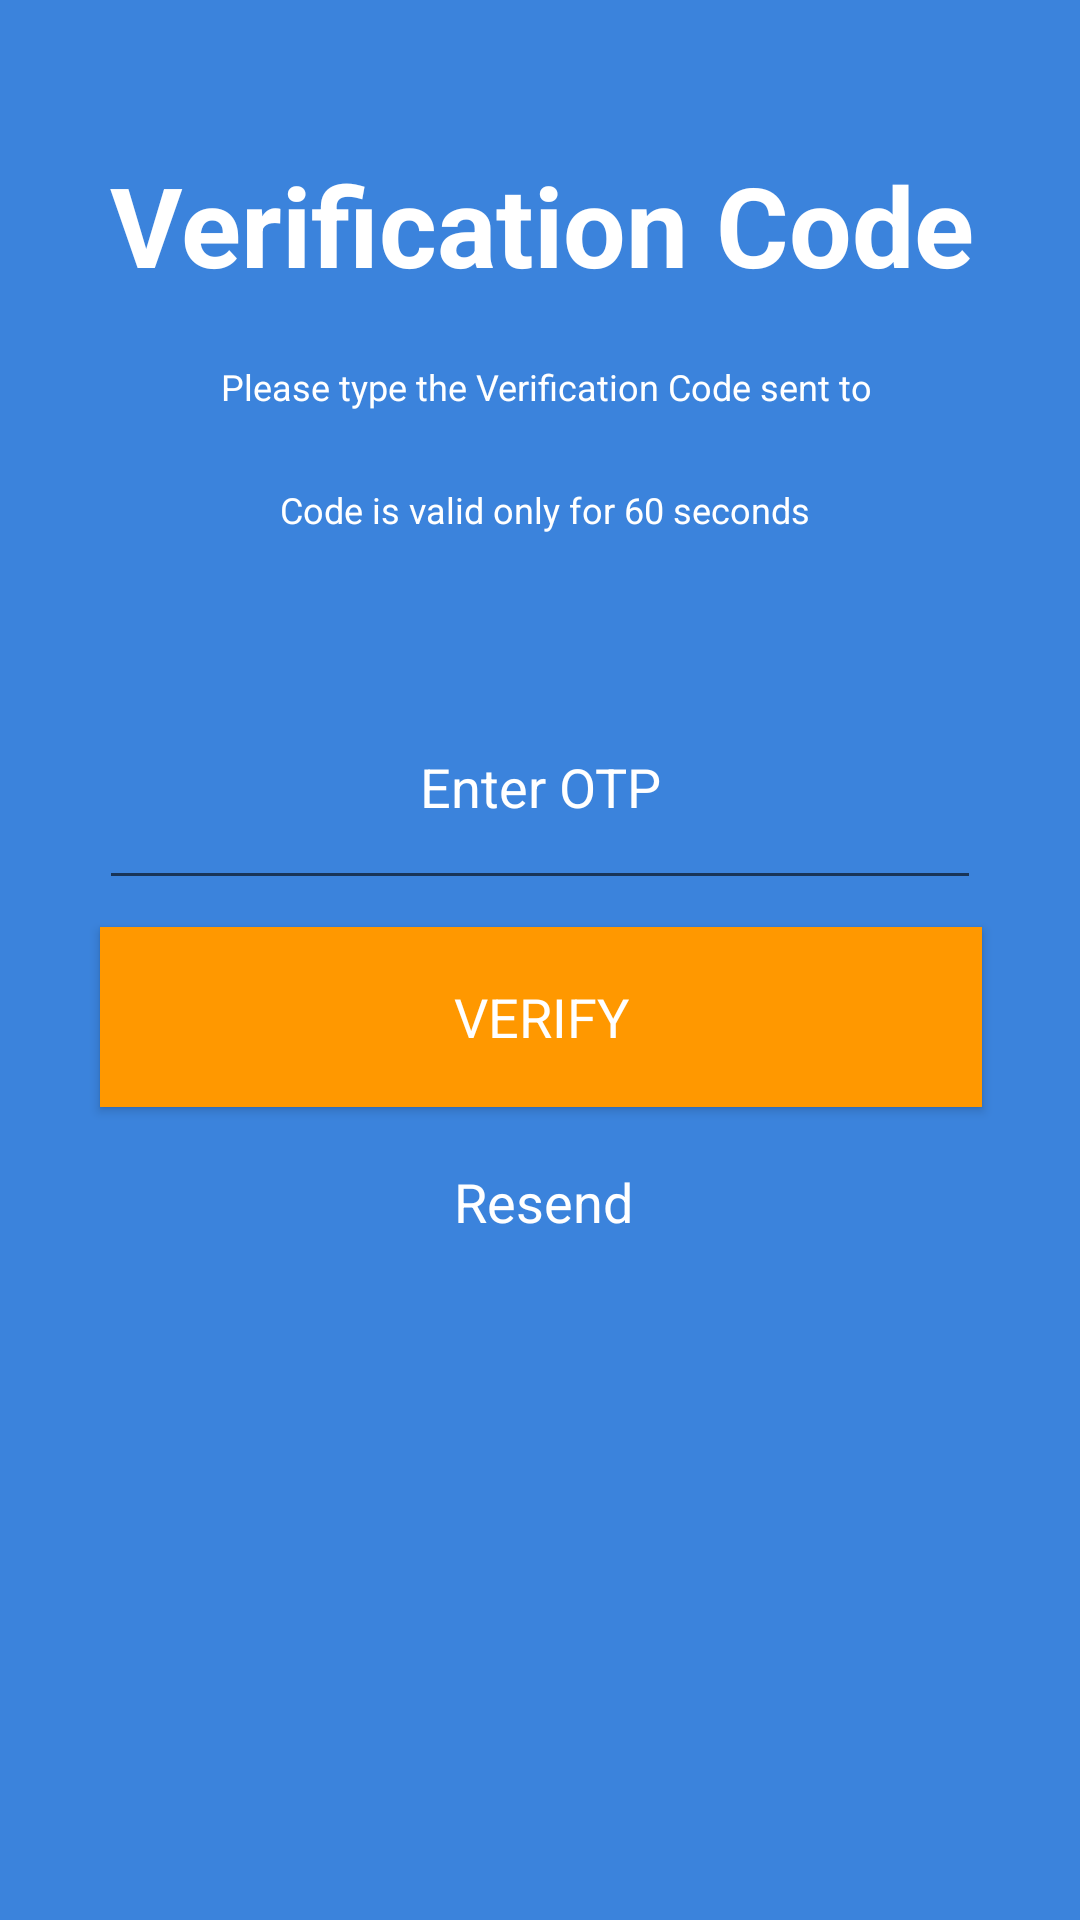

Android layout source for this screen:
<!-- AndroidManifest.xml: application theme AppTheme -->
<!-- res/layout/activity_next.xml -->
<?xml version="1.0" encoding="utf-8"?>
<androidx.constraintlayout.widget.ConstraintLayout xmlns:android="http://schemas.android.com/apk/res/android"
    xmlns:app="http://schemas.android.com/apk/res-auto"
    xmlns:tools="http://schemas.android.com/tools"
    android:layout_width="match_parent"
    android:layout_height="match_parent"
    tools:context=".nextActivity">
    <LinearLayout
        android:layout_width="match_parent"
        android:layout_height="match_parent"
        android:background="#3B83DC"
        ></LinearLayout>
    <TextView
        android:id="@+id/textView2"
        android:layout_width="397dp"
        android:layout_height="82dp"
        android:gravity="center_horizontal"
        android:text="Verification Code"
        android:textAlignment="center"
        android:fontFamily="sans-serif"
        android:textColor="#ffffff"
        android:textSize="37sp"
        android:textStyle="bold"
        app:layout_constraintBottom_toTopOf="@+id/userCode"
        app:layout_constraintEnd_toEndOf="parent"
        app:layout_constraintStart_toStartOf="parent"
        app:layout_constraintTop_toTopOf="parent"
        app:layout_constraintVertical_bias="0.317" />


    <TextView
        android:id="@+id/textView9"
        android:layout_width="374dp"
        android:layout_height="77dp"
        android:gravity="center_horizontal"
        android:text="Code is valid only for 60 seconds"
        android:textAlignment="center"
        android:textColor="#ffffff"
        android:textSize="12sp"
        app:layout_constraintBottom_toBottomOf="parent"
        app:layout_constraintEnd_toEndOf="parent"
        app:layout_constraintHorizontal_bias="0.432"
        app:layout_constraintStart_toStartOf="parent"
        app:layout_constraintTop_toTopOf="parent"
        app:layout_constraintVertical_bias="0.287"></TextView>

    <TextView
        android:id="@+id/display"
        android:layout_width="219dp"
        android:layout_height="43dp"
        android:gravity="center_horizontal"
        android:textAlignment="center"
        android:textColor="#ffffff"
        android:textSize="12sp"
        app:layout_constraintBottom_toBottomOf="parent"
        app:layout_constraintEnd_toEndOf="parent"
        app:layout_constraintStart_toStartOf="parent"
        app:layout_constraintTop_toTopOf="parent"
        app:layout_constraintVertical_bias="0.238"></TextView>

    <TextView
        android:id="@+id/textView8"
        android:layout_width="398dp"
        android:layout_height="102dp"
        android:gravity="center_horizontal"
        android:text="Please type the Verification Code sent to"
        android:textAlignment="center"
        android:textColor="#ffffff"
        android:textSize="12sp"
        app:layout_constraintBottom_toBottomOf="parent"
        app:layout_constraintEnd_toEndOf="parent"
        app:layout_constraintHorizontal_bias="0.461"
        app:layout_constraintStart_toStartOf="parent"
        app:layout_constraintTop_toTopOf="parent"
        app:layout_constraintVertical_bias="0.224"></TextView>

    <EditText
        android:id="@+id/userCode"
        android:layout_width="294dp"
        android:layout_height="60dp"
        android:layout_marginBottom="340dp"
        android:ems="10"
        android:gravity="center_horizontal"
        android:hint="Enter OTP"
        android:textColor="#ffffff"
        android:inputType="number"
        android:theme="@style/header"
        android:textAlignment="center"
        android:textColorHint="#ffffff"
        android:textCursorDrawable="@drawable/cursorcolor"
        app:layout_constraintBottom_toBottomOf="parent"
        app:layout_constraintEnd_toEndOf="parent"
        app:layout_constraintStart_toStartOf="parent" />

    <Button
        android:id="@+id/verify"
        android:layout_width="294dp"
        android:layout_height="60dp"
        android:background="#FF9800"
        android:fontFamily="sans-serif"
        android:text="verify"
        android:textColor="#ffffff"
        android:textSize="18sp"
        android:theme="@style/header"
        app:layout_constraintBottom_toBottomOf="parent"
        app:layout_constraintEnd_toEndOf="parent"
        app:layout_constraintHorizontal_bias="0.504"
        app:layout_constraintStart_toStartOf="parent"
        app:layout_constraintTop_toBottomOf="@+id/userCode"
        app:layout_constraintVertical_bias="0.032" />

    <TextView
        android:id="@+id/resend"
        android:layout_width="134dp"
        android:layout_height="55dp"
        android:gravity="center_horizontal"
        android:text="Resend"
        android:textAlignment="center"
        android:textColor="#ffffff"
        android:textSize="18sp"
        app:layout_constraintBottom_toBottomOf="parent"
        app:layout_constraintEnd_toEndOf="parent"
        app:layout_constraintHorizontal_bias="0.504"
        app:layout_constraintStart_toStartOf="parent"
        app:layout_constraintTop_toBottomOf="@+id/verify"
        app:layout_constraintVertical_bias="0.089"></TextView>

    <ProgressBar
        android:id="@+id/progressBar"
        style="?android:attr/progressBarStyle"
        android:layout_width="100dp"
        android:layout_height="84dp"
        app:layout_constraintBottom_toBottomOf="parent"
        app:layout_constraintEnd_toEndOf="parent"
        app:layout_constraintHorizontal_bias="0.498"
        app:layout_constraintStart_toStartOf="parent"
        app:layout_constraintTop_toTopOf="parent"
        app:layout_constraintVertical_bias="0.448" />

</androidx.constraintlayout.widget.ConstraintLayout>
<!-- resources referenced by this layout -->
<resources>
  <!-- drawable cursorcolor (drawable) -->
  <?xml version="1.0" encoding="utf-8"?>
  <shape xmlns:android="http://schemas.android.com/apk/res/android">
      <size android:width="2dp"></size>
   <solid android:color="#ffffff"></solid>
  </shape>
  <style name="header" parent="Theme.AppCompat.Light.DarkActionBar">
          <item name="colorPrimary">#3B83DC</item>
          <item name="colorPrimaryDark">#3B83DC</item>
          <item name="colorAccent">#FFFFFF</item>
      </style>
  <style name="AppTheme" parent="Theme.AppCompat.Light.NoActionBar">
          
          <item name="colorPrimary">@color/colorPrimary</item>
          <item name="colorPrimaryDark">#3B83DC</item>
          <item name="colorAccent">#ffffff</item>
  
      </style>
  <color name="colorPrimary">#6200EE</color>
</resources>
